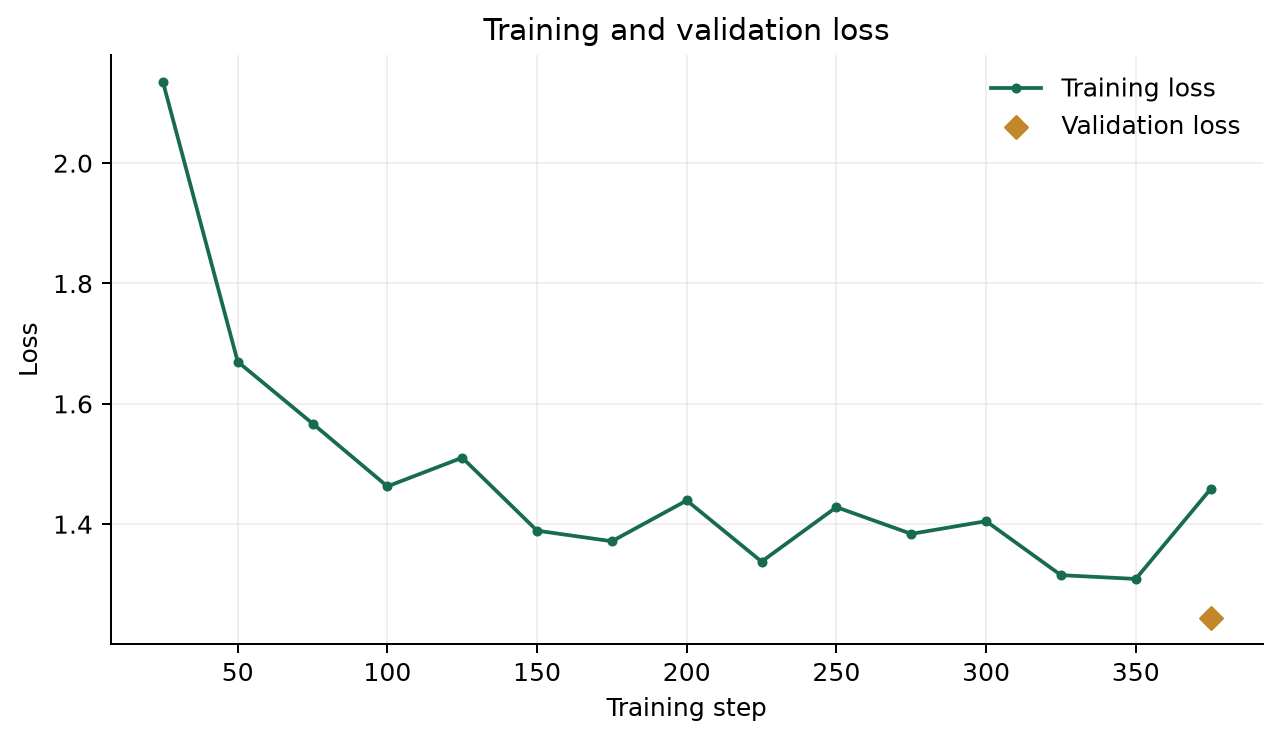

The data file committed next to this chart (first rows):
loss, grad_norm, learning_rate, epoch, step, eval_loss, eval_runtime, eval_samples_per_second, eval_steps_per_second, train_runtime, train_samples_per_second, train_steps_per_second, total_flos, train_loss
2.135, 5.879, 1.8720000000000004e-05, 0.06667, 25, , , , , , , , , 
1.67, 5.904, 1.7386666666666667e-05, 0.1333, 50, , , , , , , , , 
1.567, 5.193, 1.6053333333333334e-05, 0.2, 75, , , , , , , , , 
1.463, 3.693, 1.4720000000000001e-05, 0.2667, 100, , , , , , , , , 
1.51, 5.865, 1.3386666666666668e-05, 0.3333, 125, , , , , , , , , 
1.389, 6.588, 1.2053333333333335e-05, 0.4, 150, , , , , , , , , 
1.372, 4.326, 1.072e-05, 0.4667, 175, , , , , , , , , 
1.439, 4.968, 9.386666666666668e-06, 0.5333, 200, , , , , , , , , 
1.338, 4.122, 8.053333333333335e-06, 0.6, 225, , , , , , , , , 
1.428, 5.094, 6.720000000000001e-06, 0.6667, 250, , , , , , , , , 
1.384, 5.089, 5.386666666666667e-06, 0.7333, 275, , , , , , , , , 
1.405, 5.423, 4.053333333333333e-06, 0.8, 300, , , , , , , , , 
1.315, 5.045, 2.7200000000000002e-06, 0.8667, 325, , , , , , , , , 
1.309, 4.82, 1.3866666666666668e-06, 0.9333, 350, , , , , , , , , 
1.458, 4.364, 5.3333333333333334e-08, 1.0, 375, , , , , , , , , 
, , , 1.0, 375, 1.245, 8.526, 30.03, 3.753, , , , , 
, , , 1.0, 375, , , , , 484.2, 6.195, 0.774, 39517018914816, 1.479
